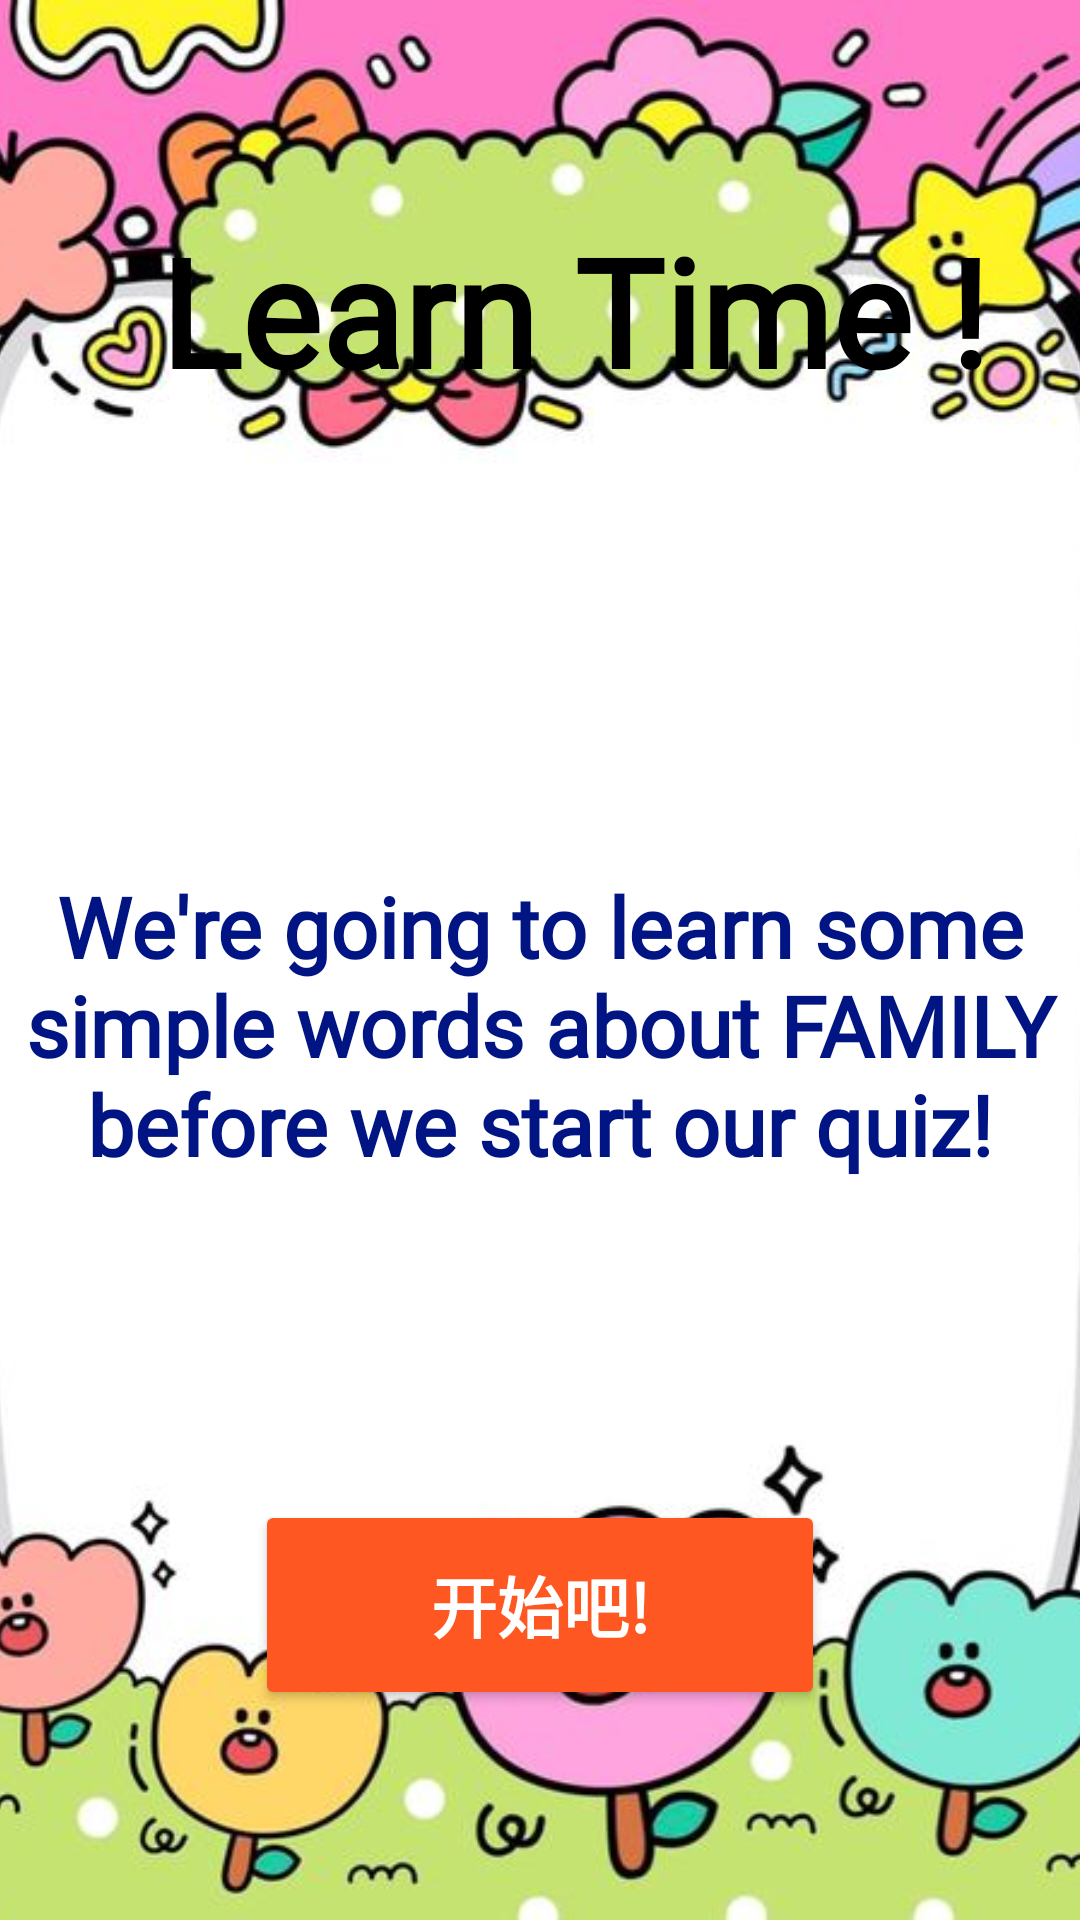

The Android layout XML behind this screen, and the referenced resources:
<!-- AndroidManifest.xml: application theme Theme.FunKiddoQuizzes -->
<!-- res/layout/activity_main5.xml -->
<?xml version="1.0" encoding="utf-8"?>
<RelativeLayout
    xmlns:android="http://schemas.android.com/apk/res/android"
    xmlns:app="http://schemas.android.com/apk/res-auto"
    xmlns:tools="http://schemas.android.com/tools"
    android:layout_width="match_parent"
    android:layout_height="match_parent"

    tools:context=".MainActivity5"
    >

    <ImageView
        android:layout_width="match_parent"
        android:layout_height="match_parent"
        android:src="@drawable/bg4"
        android:scaleType="centerCrop"
        />

    <TextView
        android:id="@+id/textView1"
        android:layout_width="374dp"
        android:layout_height="141dp"
        android:layout_centerHorizontal="true"
        android:layout_marginTop="290dp"
        android:fontFamily="@font/aclonica"
        android:text="We're going to learn some simple words about FAMILY before we start our quiz!"
        android:textAlignment="center"
        android:textSize="28sp"
        android:textStyle="bold"
        android:textColor="#001483"/>

    <TextView
        android:id="@+id/textView2"
        android:layout_width="283dp"
        android:layout_height="117dp"
        android:layout_marginLeft="50dp"
        android:layout_marginTop="70dp"
        android:fontFamily="@font/bangers"
        android:text="Learn Time !"
        android:textAlignment="center"
        android:textColor="#000000"
        android:textSize="50sp"
        android:textStyle="bold" />

    <Button
        android:id="@+id/button"
        android:layout_width="190dp"
        android:layout_height="70dp"
        android:layout_centerHorizontal="true"
        android:layout_marginTop="500dp"
        android:backgroundTint="#FF5722"
        android:text="开始吧!"
        android:textAlignment="center"
        android:textColor="#FFFFFF"
        android:textSize="22sp"
        android:textStyle="bold"
        android:onClick="start"
        />

</RelativeLayout>
<!-- resources referenced by this layout -->
<resources>
  <!-- drawable bg4: jpg bitmap (drawable, 54794 bytes) -->
  <style name="Theme.FunKiddoQuizzes" parent="Base.Theme.FunKiddoQuizzes" />
  <style name="Base.Theme.FunKiddoQuizzes" parent="Theme.Material3.DayNight.NoActionBar">
          
          
      </style>
</resources>
